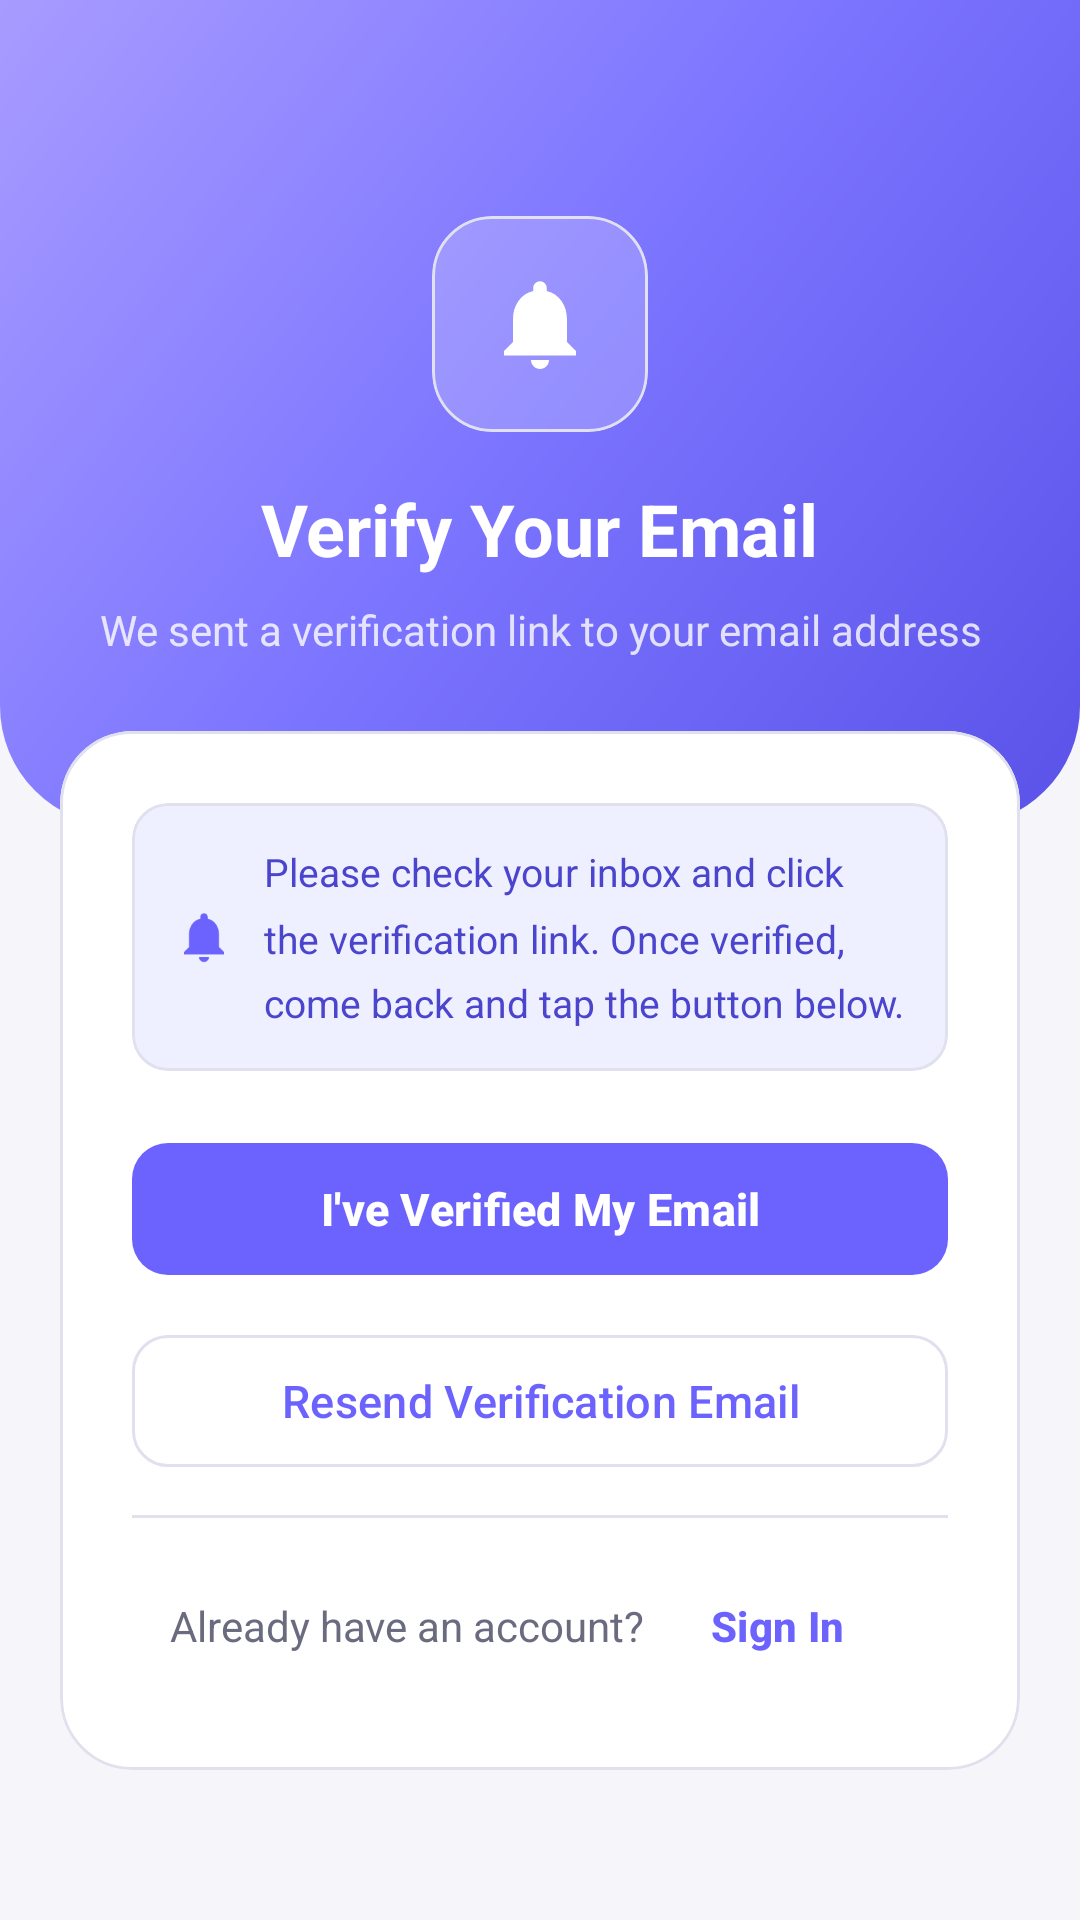

Produce the Android XML layout that renders to this screen, including the resource entries it uses.
<!-- AndroidManifest.xml: application theme Theme.Findly -->
<!-- res/layout/fragment_email_verification.xml -->
<?xml version="1.0" encoding="utf-8"?>
<androidx.core.widget.NestedScrollView
    xmlns:android="http://schemas.android.com/apk/res/android"
    xmlns:app="http://schemas.android.com/apk/res-auto"
    android:layout_width="match_parent"
    android:layout_height="match_parent"
    android:background="?attr/android:colorBackground"
    android:fitsSystemWindows="true"
    android:fillViewport="true">

    <LinearLayout
        android:layout_width="match_parent"
        android:layout_height="wrap_content"
        android:orientation="vertical">

        
        <LinearLayout
            android:layout_width="match_parent"
            android:layout_height="wrap_content"
            android:orientation="vertical"
            android:gravity="center"
            android:background="@drawable/bg_auth_header"
            android:paddingTop="72dp"
            android:paddingBottom="56dp"
            android:paddingHorizontal="32dp">

            <com.google.android.material.card.MaterialCardView
                android:layout_width="72dp"
                android:layout_height="72dp"
                app:cardCornerRadius="20dp"
                app:cardBackgroundColor="#33ffffff"
                app:cardElevation="0dp">

                <ImageView
                    android:layout_width="36dp"
                    android:layout_height="36dp"
                    android:layout_gravity="center"
                    android:src="@drawable/ic_notification"
                    app:tint="@color/white"
                    android:contentDescription="@null" />

            </com.google.android.material.card.MaterialCardView>

            <TextView
                android:layout_width="wrap_content"
                android:layout_height="wrap_content"
                android:layout_marginTop="16dp"
                android:text="@string/verification_title"
                android:textSize="24sp"
                android:textStyle="bold"
                android:textColor="@color/white" />

            <TextView
                android:layout_width="wrap_content"
                android:layout_height="wrap_content"
                android:layout_marginTop="8dp"
                android:text="@string/verification_subtitle"
                android:textSize="14sp"
                android:textColor="#CCffffff"
                android:gravity="center" />

        </LinearLayout>

        
        <androidx.constraintlayout.widget.ConstraintLayout
            android:layout_width="match_parent"
            android:layout_height="wrap_content"
            android:layout_marginTop="-32dp">

            <com.google.android.material.card.MaterialCardView
                android:layout_width="match_parent"
                android:layout_height="wrap_content"
                android:layout_marginHorizontal="20dp"
                app:cardCornerRadius="24dp"
                app:cardElevation="0dp"
                app:cardBackgroundColor="?attr/colorSurface"
                app:strokeWidth="1dp"
                app:strokeColor="?attr/colorOutlineVariant"
                app:layout_constraintTop_toTopOf="parent"
                app:layout_constraintStart_toStartOf="parent"
                app:layout_constraintEnd_toEndOf="parent">

                <LinearLayout
                    android:layout_width="match_parent"
                    android:layout_height="wrap_content"
                    android:orientation="vertical"
                    android:padding="24dp">

                    
                    <com.google.android.material.card.MaterialCardView
                        android:layout_width="match_parent"
                        android:layout_height="wrap_content"
                        app:cardCornerRadius="12dp"
                        app:cardBackgroundColor="@color/brand_primary_light"
                        app:cardElevation="0dp">

                        <LinearLayout
                            android:layout_width="match_parent"
                            android:layout_height="wrap_content"
                            android:orientation="horizontal"
                            android:gravity="center_vertical"
                            android:padding="14dp">

                            <ImageView
                                android:layout_width="20dp"
                                android:layout_height="20dp"
                                android:src="@drawable/ic_notification"
                                app:tint="@color/brand_primary"
                                android:contentDescription="@null" />

                            <TextView
                                android:layout_width="0dp"
                                android:layout_height="wrap_content"
                                android:layout_weight="1"
                                android:layout_marginStart="10dp"
                                android:text="@string/verification_info"
                                android:textSize="13sp"
                                android:lineSpacingMultiplier="1.4"
                                android:textColor="@color/brand_primary_dark" />

                        </LinearLayout>

                    </com.google.android.material.card.MaterialCardView>

                    
                    <com.google.android.material.button.MaterialButton
                        android:id="@+id/btnCheckVerification"
                        android:layout_width="match_parent"
                        android:layout_height="52dp"
                        android:layout_marginTop="20dp"
                        android:text="@string/btn_check_verification"
                        android:textSize="15sp"
                        android:textStyle="bold"
                        app:cornerRadius="12dp" />

                    
                    <com.google.android.material.button.MaterialButton
                        android:id="@+id/btnResendVerification"
                        style="@style/Widget.Findly.Button.Outlined"
                        android:layout_width="match_parent"
                        android:layout_height="52dp"
                        android:layout_marginTop="12dp"
                        android:text="@string/btn_resend_verification"
                        android:textSize="15sp"
                        app:cornerRadius="12dp" />

                    
                    <View
                        android:layout_width="match_parent"
                        android:layout_height="1dp"
                        android:layout_marginVertical="12dp"
                        android:background="?attr/colorOutlineVariant" />

                    
                    <LinearLayout
                        android:layout_width="wrap_content"
                        android:layout_height="wrap_content"
                        android:orientation="horizontal"
                        android:gravity="center_vertical"
                        android:layout_gravity="center_horizontal">

                        <TextView
                            android:layout_width="wrap_content"
                            android:layout_height="wrap_content"
                            android:text="@string/have_account"
                            android:textSize="14sp"
                            android:textColor="?attr/colorOnSurfaceVariant" />

                        <com.google.android.material.button.MaterialButton
                            android:id="@+id/btnBackToLogin"
                            style="@style/Widget.Material3.Button.TextButton"
                            android:layout_width="wrap_content"
                            android:layout_height="wrap_content"
                            android:text="@string/btn_sign_in"
                            android:textColor="?attr/colorPrimary"
                            android:textStyle="bold" />

                    </LinearLayout>

                </LinearLayout>

            </com.google.android.material.card.MaterialCardView>

        </androidx.constraintlayout.widget.ConstraintLayout>

        
        <com.google.android.material.progressindicator.CircularProgressIndicator
            android:id="@+id/progressBar"
            android:layout_width="wrap_content"
            android:layout_height="wrap_content"
            android:layout_gravity="center_horizontal"
            android:layout_marginTop="16dp"
            android:layout_marginBottom="24dp"
            android:visibility="gone" />

    </LinearLayout>

</androidx.core.widget.NestedScrollView>
<!-- resources referenced by this layout -->
<resources>
  <color name="brand_primary">#6C63FF</color>
  <color name="brand_primary_dark">#4B44CC</color>
  <color name="brand_primary_light">#EEF0FF</color>
  <color name="white">#FFFFFFFF</color>
  <!-- drawable bg_auth_header (drawable) -->
  <?xml version="1.0" encoding="utf-8"?>
  <shape xmlns:android="http://schemas.android.com/apk/res/android"
      android:shape="rectangle">
  
      <gradient
          android:startColor="#5A52E8"
          android:centerColor="#7B74FF"
          android:endColor="#A89BFF"
          android:angle="135"
          android:type="linear" />
  
      <corners
          android:bottomLeftRadius="40dp"
          android:bottomRightRadius="40dp" />
  
  </shape>
  <!-- drawable ic_notification (drawable) -->
  <?xml version="1.0" encoding="utf-8"?>
  <vector xmlns:android="http://schemas.android.com/apk/res/android"
      android:width="24dp"
      android:height="24dp"
      android:viewportWidth="24"
      android:viewportHeight="24">
      <path
          android:fillColor="@android:color/white"
          android:pathData="M12,22C13.1,22 14,21.1 14,20H10C10,21.1 10.9,22 12,22ZM18,16V11C18,7.93 16.36,5.36 13.5,4.68V4C13.5,3.17 12.83,2.5 12,2.5C11.17,2.5 10.5,3.17 10.5,4V4.68C7.63,5.36 6,7.92 6,11V16L4,18V19H20V18L18,16Z" />
  </vector>
  <string name="btn_check_verification">I\'ve Verified My Email</string>
  <string name="btn_resend_verification">Resend Verification Email</string>
  <string name="btn_sign_in">Sign In</string>
  <string name="have_account">Already have an account?</string>
  <string name="verification_info">Please check your inbox and click the verification link. Once verified, come back and tap the button below.</string>
  <string name="verification_subtitle">We sent a verification link to your email address</string>
  <string name="verification_title">Verify Your Email</string>
  <style name="Widget.Findly.Button.Outlined" parent="Widget.Material3.Button.OutlinedButton">
          <item name="cornerRadius">12dp</item>
          <item name="android:textSize">15sp</item>
          <item name="strokeColor">@color/outline_light</item>
      </style>
  <style name="Theme.Findly" parent="Base.Theme.Findly" />
  <color name="outline_light">#E0E0EE</color>
  <color name="brand_secondary">#FF6584</color>
  <color name="brand_secondary_light">#FFF0F3</color>
  <color name="background_light">#F5F5FA</color>
  <color name="surface_light">#FFFFFF</color>
  <color name="text_primary_light">#1A1A2E</color>
  <color name="text_secondary_light">#6B6B80</color>
  <color name="surface_variant_light">#F0F0F8</color>
  <style name="Widget.Findly.BottomNavigation" parent="Widget.Material3.BottomNavigationView">
          <item name="android:background">@color/surface_light</item>
          <item name="itemActiveIndicatorStyle">@style/Widget.Findly.BottomNavigation.ActiveIndicator</item>
          <item name="elevation">8dp</item>
      </style>
  <style name="ShapeAppearance.Findly.Small" parent="ShapeAppearance.Material3.SmallComponent">
          <item name="cornerFamily">rounded</item>
          <item name="cornerSize">8dp</item>
      </style>
  <style name="ShapeAppearance.Findly.Medium" parent="ShapeAppearance.Material3.MediumComponent">
          <item name="cornerFamily">rounded</item>
          <item name="cornerSize">12dp</item>
      </style>
  <style name="ShapeAppearance.Findly.Large" parent="ShapeAppearance.Material3.LargeComponent">
          <item name="cornerFamily">rounded</item>
          <item name="cornerSize">16dp</item>
      </style>
  <style name="Widget.Findly.BottomNavigation.ActiveIndicator" parent="Widget.Material3.BottomNavigationView.ActiveIndicator">
          <item name="android:color">@color/brand_primary_light</item>
          <item name="shapeAppearance">@style/ShapeAppearance.Findly.Medium</item>
      </style>
</resources>
